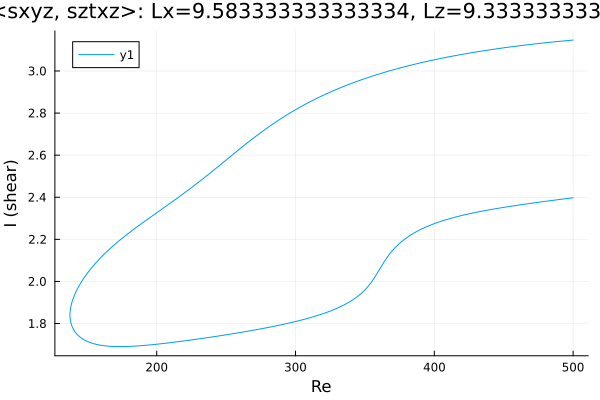

The data file committed next to this chart (first rows):
Re, shear
500.0, 3.147
499.5, 3.147
498.1, 3.146
496.6, 3.145
495.2, 3.144
493.8, 3.143
492.4, 3.142
491, 3.141
489.6, 3.141
488.2, 3.14
486.7, 3.139
485.3, 3.138
483.9, 3.137
482.5, 3.136
481.1, 3.135
481, 3.135
479.6, 3.134
478.2, 3.133
476.8, 3.132
475.4, 3.131
474, 3.13
472.5, 3.129
471.1, 3.128
469.7, 3.127
468.3, 3.125
466.9, 3.124
465.5, 3.123
464.1, 3.122
462.6, 3.121
461.2, 3.12
459.8, 3.119
458.4, 3.117
457, 3.116
455.6, 3.115
454.2, 3.114
452.7, 3.112
451.3, 3.111
449.9, 3.11
448.5, 3.109
447.1, 3.107
445.7, 3.106
444.3, 3.105
442.8, 3.103
441.4, 3.102
440, 3.101
439.8, 3.1
438.3, 3.099
436.9, 3.097
435.5, 3.096
434.1, 3.095
432.7, 3.093
431.3, 3.092
429.9, 3.09
428.4, 3.089
427, 3.087
425.6, 3.085
424.2, 3.084
422.8, 3.082
421.4, 3.081
420, 3.079
... 528 more rows
